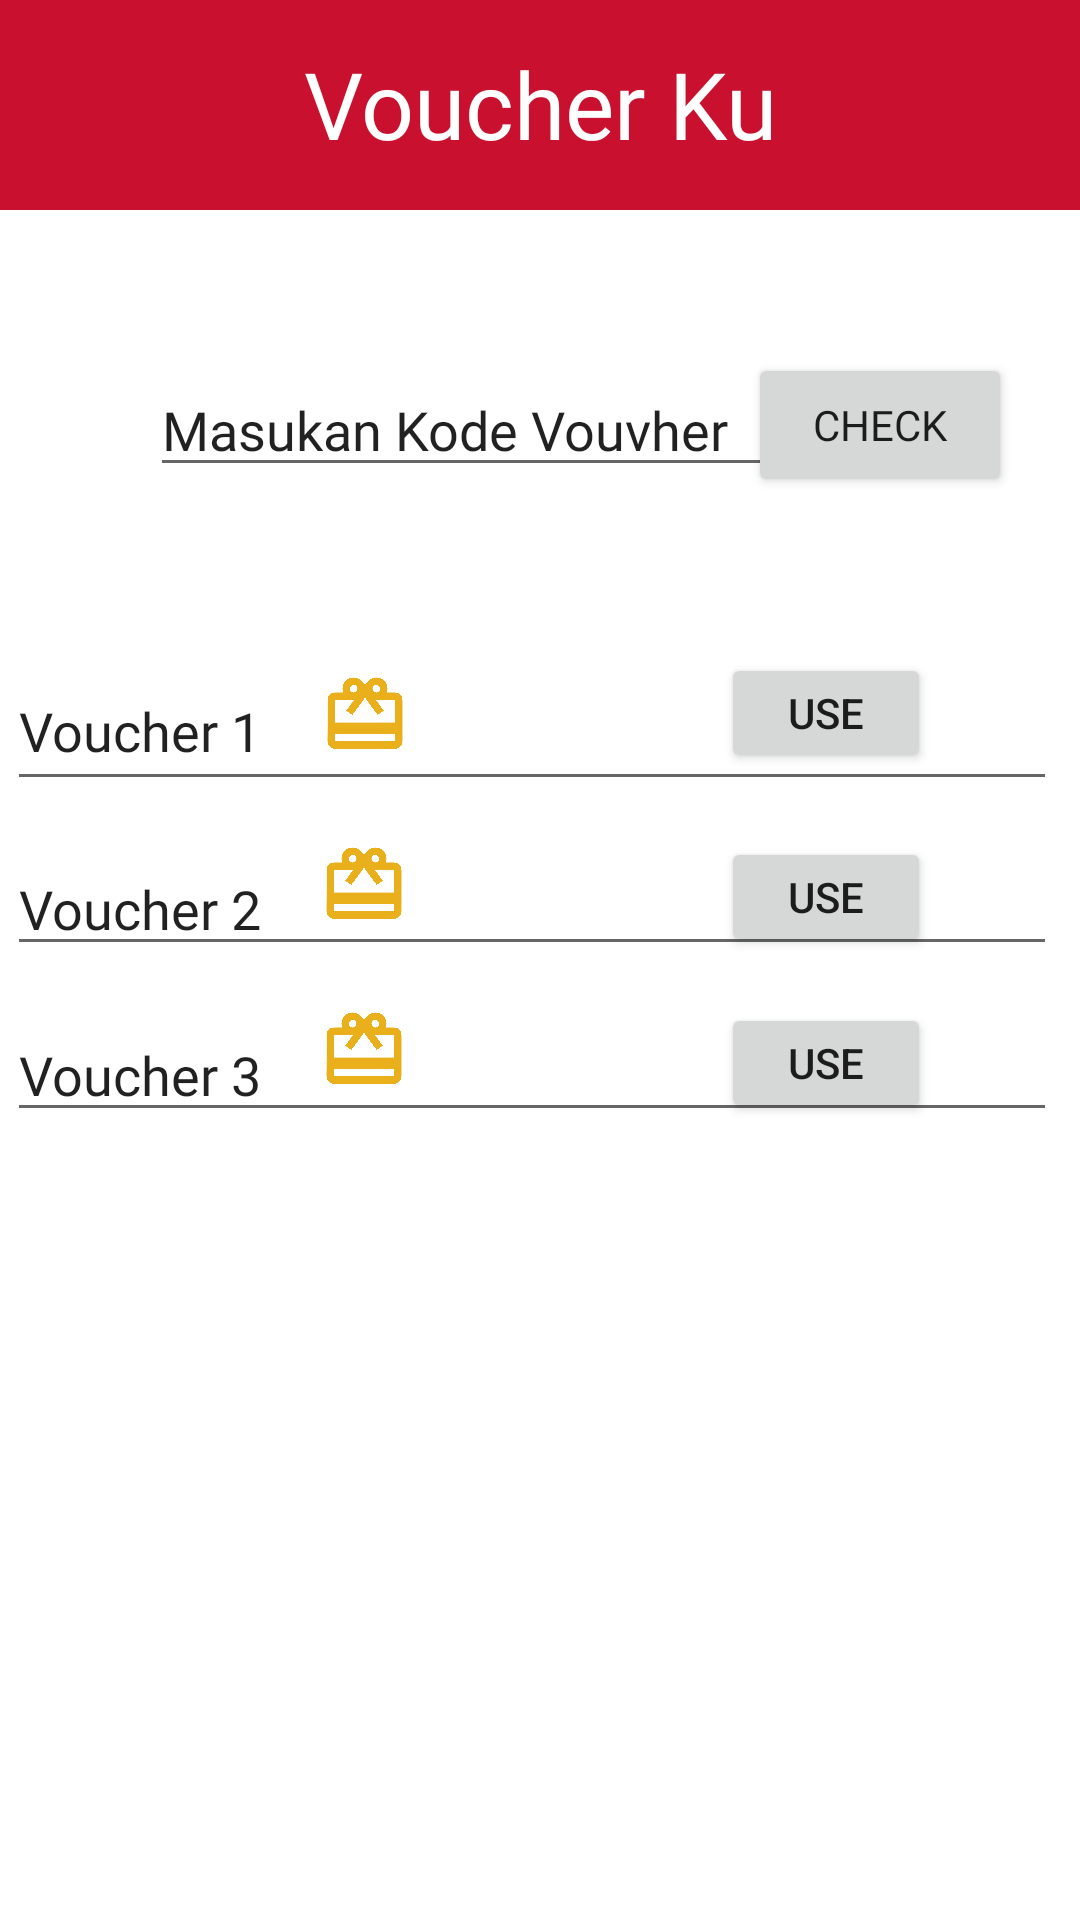

Produce the Android XML layout that renders to this screen, including the resource entries it uses.
<!-- AndroidManifest.xml: application theme Theme.RedBullMart -->
<!-- res/layout/voucher.xml -->
<?xml version="1.0" encoding="utf-8"?>
<androidx.constraintlayout.widget.ConstraintLayout xmlns:android="http://schemas.android.com/apk/res/android"
    xmlns:app="http://schemas.android.com/apk/res-auto"
    xmlns:tools="http://schemas.android.com/tools"
    android:layout_width="match_parent"
    android:layout_height="match_parent">

    <ImageView
        android:id="@+id/imageView32"
        android:layout_width="30dp"
        android:layout_height="30dp"
        app:layout_constraintBottom_toBottomOf="parent"
        app:layout_constraintEnd_toEndOf="parent"
        app:layout_constraintHorizontal_bias="0.322"
        app:layout_constraintStart_toStartOf="parent"
        app:layout_constraintTop_toTopOf="parent"
        app:layout_constraintVertical_bias="0.549"
        app:srcCompat="@drawable/voucher" />

    <ImageView
        android:id="@+id/imageView28"
        android:layout_width="450dp"
        android:layout_height="70dp"
        app:layout_constraintBottom_toBottomOf="parent"
        app:layout_constraintEnd_toEndOf="parent"
        app:layout_constraintHorizontal_bias="0.512"
        app:layout_constraintStart_toStartOf="parent"
        app:layout_constraintTop_toTopOf="parent"
        app:layout_constraintVertical_bias="0.0"
        app:srcCompat="@drawable/bg" />

    <TextView
        android:id="@+id/textView23"
        android:layout_width="wrap_content"
        android:layout_height="wrap_content"
        android:fontFamily="@font/rm"
        android:text="Voucher Ku"
        android:textColor="#FFFF"
        android:textSize="31dp"
        app:layout_constraintBottom_toBottomOf="parent"
        app:layout_constraintEnd_toEndOf="parent"
        app:layout_constraintStart_toStartOf="parent"
        app:layout_constraintTop_toTopOf="parent"
        app:layout_constraintVertical_bias="0.023" />

    <ImageView
        android:id="@+id/imageView29"
        android:layout_width="40dp"
        android:layout_height="40dp"
        android:onClick="back"
        app:layout_constraintBottom_toBottomOf="parent"
        app:layout_constraintEnd_toEndOf="parent"
        app:layout_constraintHorizontal_bias="0.072"
        app:layout_constraintStart_toStartOf="parent"
        app:layout_constraintTop_toTopOf="parent"
        app:layout_constraintVertical_bias="0.023"
        app:srcCompat="@drawable/ic_baseline_arrow_back_ios_24" />

    <EditText
        android:id="@+id/editTextTextPersonName24"
        android:layout_width="wrap_content"
        android:layout_height="wrap_content"
        android:ems="10"
        android:fontFamily="@font/rm"
        android:inputType="textPersonName"
        android:text="Masukan Kode Vouvher"
        app:layout_constraintBottom_toBottomOf="parent"
        app:layout_constraintEnd_toEndOf="parent"
        app:layout_constraintHorizontal_bias="0.333"
        app:layout_constraintStart_toStartOf="parent"
        app:layout_constraintTop_toTopOf="parent"
        app:layout_constraintVertical_bias="0.202"
        tools:ignore="TouchTargetSizeCheck" />

    <Button
        android:id="@+id/button8"
        android:layout_width="wrap_content"
        android:layout_height="wrap_content"
        android:text="check"
        android:fontFamily="@font/rm"
        app:layout_constraintBottom_toBottomOf="parent"
        app:layout_constraintEnd_toEndOf="parent"
        app:layout_constraintHorizontal_bias="0.917"
        app:layout_constraintStart_toStartOf="parent"
        app:layout_constraintTop_toTopOf="parent"
        app:layout_constraintVertical_bias="0.199" />

    <EditText
        android:id="@+id/editTextTextPersonName25"
        android:layout_width="350dp"
        android:layout_height="50dp"
        android:ems="10"
        android:fontFamily="@font/rm"
        android:inputType="textPersonName"
        android:text="Voucher 1"
        app:layout_constraintBottom_toBottomOf="parent"
        app:layout_constraintEnd_toEndOf="parent"
        app:layout_constraintHorizontal_bias="0.248"
        app:layout_constraintStart_toStartOf="parent"
        app:layout_constraintTop_toTopOf="parent"
        app:layout_constraintVertical_bias="0.368" />

    <EditText
        android:id="@+id/editTextTextPersonName26"
        android:layout_width="350dp"
        android:layout_height="wrap_content"
        android:ems="10"
        android:fontFamily="@font/rm"
        android:inputType="textPersonName"
        android:text="Voucher 2"
        app:layout_constraintBottom_toBottomOf="parent"
        app:layout_constraintEnd_toEndOf="parent"
        app:layout_constraintHorizontal_bias="0.248"
        app:layout_constraintStart_toStartOf="parent"
        app:layout_constraintTop_toTopOf="parent"
        app:layout_constraintVertical_bias="0.469"
        tools:ignore="TouchTargetSizeCheck" />

    <EditText
        android:id="@+id/editTextTextPersonName29"
        android:layout_width="350dp"
        android:layout_height="wrap_content"
        android:ems="10"
        android:fontFamily="@font/rm"
        android:inputType="textPersonName"
        android:text="Voucher 3"
        app:layout_constraintBottom_toBottomOf="parent"
        app:layout_constraintEnd_toEndOf="parent"
        app:layout_constraintHorizontal_bias="0.248"
        app:layout_constraintStart_toStartOf="parent"
        app:layout_constraintTop_toTopOf="parent"
        app:layout_constraintVertical_bias="0.561"
        tools:ignore="TouchTargetSizeCheck" />

    <ImageView
        android:id="@+id/imageView30"
        android:layout_width="30dp"
        android:layout_height="30dp"
        app:layout_constraintBottom_toBottomOf="parent"
        app:layout_constraintEnd_toEndOf="parent"
        app:layout_constraintHorizontal_bias="0.323"
        app:layout_constraintStart_toStartOf="parent"
        app:layout_constraintTop_toTopOf="parent"
        app:layout_constraintVertical_bias="0.366"
        app:srcCompat="@drawable/voucher" />

    <ImageView
        android:id="@+id/imageView31"
        android:layout_width="30dp"
        android:layout_height="30dp"
        app:layout_constraintBottom_toBottomOf="parent"
        app:layout_constraintEnd_toEndOf="parent"
        app:layout_constraintHorizontal_bias="0.322"
        app:layout_constraintStart_toStartOf="parent"
        app:layout_constraintTop_toTopOf="parent"
        app:layout_constraintVertical_bias="0.459"
        app:srcCompat="@drawable/voucher" />

    <Button
        android:id="@+id/button9"
        android:layout_width="70dp"
        android:layout_height="40dp"
        android:text="use"
        app:layout_constraintBottom_toBottomOf="parent"
        app:layout_constraintEnd_toEndOf="parent"
        app:layout_constraintHorizontal_bias="0.829"
        app:layout_constraintStart_toStartOf="parent"
        app:layout_constraintTop_toTopOf="parent"
        app:layout_constraintVertical_bias="0.363" />

    <Button
        android:id="@+id/button10"
        android:layout_width="70dp"
        android:layout_height="40dp"
        android:text="use"
        app:layout_constraintBottom_toBottomOf="parent"
        app:layout_constraintEnd_toEndOf="parent"
        app:layout_constraintHorizontal_bias="0.829"
        app:layout_constraintStart_toStartOf="parent"
        app:layout_constraintTop_toTopOf="parent"
        app:layout_constraintVertical_bias="0.465" />

    <Button
        android:id="@+id/button11"
        android:layout_width="70dp"
        android:layout_height="40dp"
        android:text="use"
        app:layout_constraintBottom_toBottomOf="parent"
        app:layout_constraintEnd_toEndOf="parent"
        app:layout_constraintHorizontal_bias="0.829"
        app:layout_constraintStart_toStartOf="parent"
        app:layout_constraintTop_toTopOf="parent"
        app:layout_constraintVertical_bias="0.557" />
</androidx.constraintlayout.widget.ConstraintLayout>
<!-- resources referenced by this layout -->
<resources>
  <!-- drawable bg (drawable) -->
  <?xml version="1.0" encoding="utf-8"?>
  <selector xmlns:android="http://schemas.android.com/apk/res/android">
      <item>
          <shape android:shape="rectangle">
              <corners android:radius="10dp"/>
              <solid android:color="#C9102E"/>
          </shape>
      </item>
  </selector>
  <!-- drawable voucher (drawable) -->
  <vector android:height="24dp" android:tint="#EAB01B"
      android:viewportHeight="24" android:viewportWidth="24"
      android:width="24dp" xmlns:android="http://schemas.android.com/apk/res/android">
      <path android:fillColor="@android:color/white" android:pathData="M20,6h-2.18c0.11,-0.31 0.18,-0.65 0.18,-1 0,-1.66 -1.34,-3 -3,-3 -1.05,0 -1.96,0.54 -2.5,1.35l-0.5,0.67 -0.5,-0.68C10.96,2.54 10.05,2 9,2 7.34,2 6,3.34 6,5c0,0.35 0.07,0.69 0.18,1L4,6c-1.11,0 -1.99,0.89 -1.99,2L2,19c0,1.11 0.89,2 2,2h16c1.11,0 2,-0.89 2,-2L22,8c0,-1.11 -0.89,-2 -2,-2zM15,4c0.55,0 1,0.45 1,1s-0.45,1 -1,1 -1,-0.45 -1,-1 0.45,-1 1,-1zM9,4c0.55,0 1,0.45 1,1s-0.45,1 -1,1 -1,-0.45 -1,-1 0.45,-1 1,-1zM20,19L4,19v-2h16v2zM20,14L4,14L4,8h5.08L7,10.83 8.62,12 11,8.76l1,-1.36 1,1.36L15.38,12 17,10.83 14.92,8L20,8v6z"/>
  </vector>
  <style name="Theme.RedBullMart" parent="Theme.MaterialComponents.DayNight.DarkActionBar">
          
          <item name="colorPrimary">@color/purple_500</item>
          <item name="colorPrimaryVariant">@color/purple_700</item>
          <item name="colorOnPrimary">@color/white</item>
          
          <item name="colorSecondary">@color/teal_200</item>
          <item name="colorSecondaryVariant">@color/teal_700</item>
          <item name="colorOnSecondary">@color/black</item>
          
          <item name="android:statusBarColor" tools:targetApi="l">?attr/colorPrimaryVariant</item>
          
      </style>
  <color name="purple_500">#C9102E</color>
  <color name="purple_700">#C9102E</color>
  <color name="white">#FFFFFFFF</color>
  <color name="teal_200">#FF03DAC5</color>
  <color name="teal_700">#FF018786</color>
  <color name="black">#FF000000</color>
</resources>
